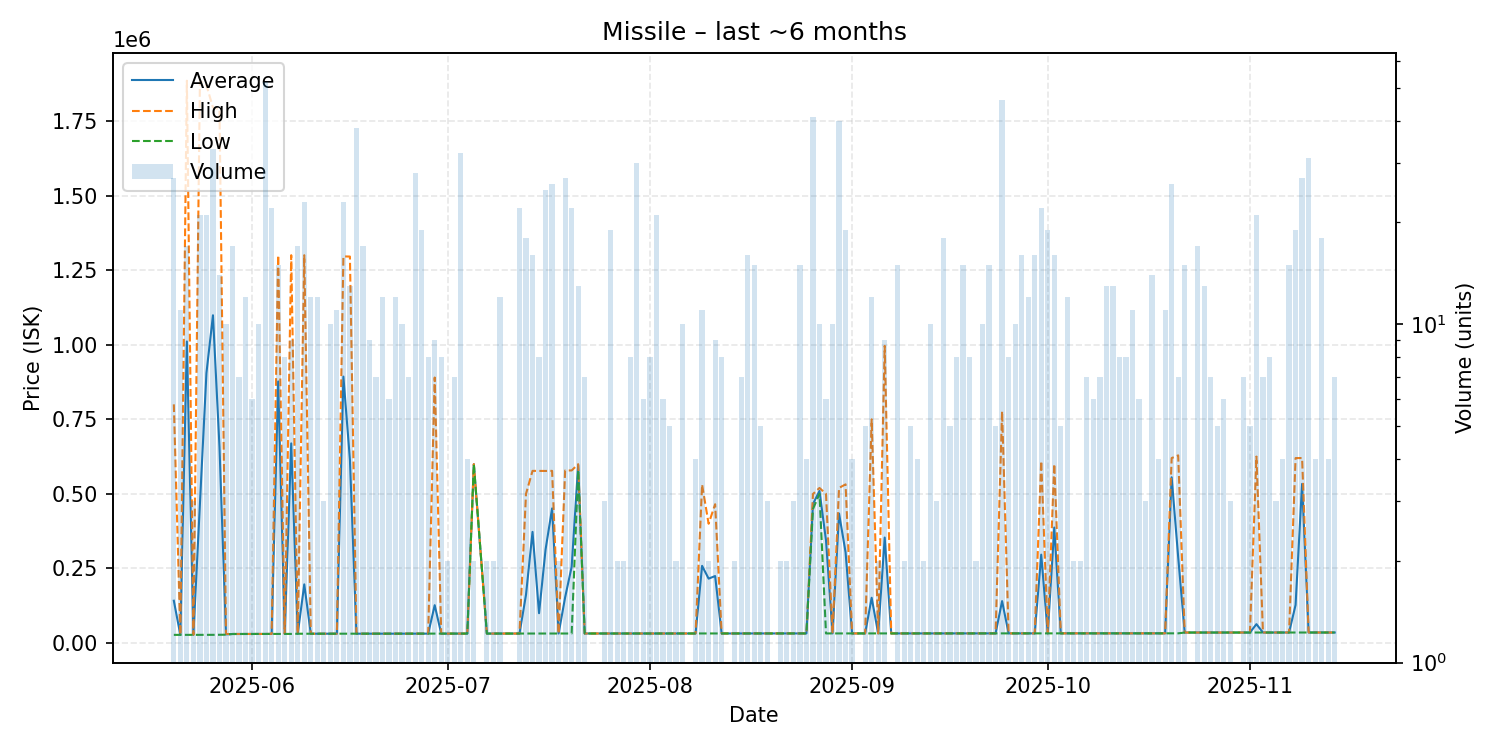

Values plotted in this chart, from the file beside it:
date, average, highest, lowest, order_count, volume
2025-05-20, 141669, 800000, 27180, 8, 27
2025-05-21, 27187, 27190, 27180, 9, 11
2025-05-22, 1010804, 1885000, 27210, 12, 17
2025-05-23, 27253, 27270, 27220, 3, 3
2025-05-24, 469356, 1884000, 27280, 8, 21
2025-05-25, 904776, 1870000, 27300, 3, 21
2025-05-26, 1098656, 1795000, 27310, 10, 33
2025-05-27, 657060, 1790000, 27650, 7, 14
2025-05-28, 28907, 30100, 27710, 6, 10
2025-05-29, 30120, 30120, 30120, 9, 17
2025-05-30, 30157, 30160, 30140, 3, 7
2025-05-31, 30197, 30200, 30190, 5, 12
2025-06-01, 30230, 30230, 30230, 5, 6
2025-06-02, 30278, 30310, 30270, 6, 10
2025-06-03, 30322, 30330, 30320, 8, 52
2025-06-04, 30347, 30350, 30340, 6, 22
2025-06-05, 876797, 1300000, 30390, 7, 15
2025-06-06, 30381, 30390, 30380, 6, 8
2025-06-07, 669072, 1300000, 30420, 7, 9
2025-06-08, 31005, 31010, 31000, 5, 17
2025-06-09, 196492, 1300000, 31020, 14, 23
2025-06-10, 31030, 31040, 31020, 5, 12
2025-06-11, 31040, 31040, 31040, 6, 12
2025-06-12, 31040, 31040, 31040, 2, 3
2025-06-13, 31071, 31110, 31045, 6, 10
2025-06-14, 31110, 31110, 31110, 7, 11
2025-06-15, 893076, 1296000, 31130, 8, 23
2025-06-16, 614691, 1295500, 31140, 8, 13
2025-06-17, 31140, 31150, 31140, 9, 38
2025-06-18, 31161, 31180, 31160, 4, 17
2025-06-19, 31233, 31240, 31230, 6, 9
2025-06-20, 31241, 31250, 31240, 5, 7
2025-06-21, 31240, 31240, 31240, 6, 12
2025-06-22, 31240, 31240, 31240, 6, 6
2025-06-23, 31240, 31240, 31240, 6, 12
2025-06-24, 31270, 31270, 31270, 1, 10
2025-06-25, 31303, 31320, 31290, 6, 7
2025-06-26, 31320, 31320, 31320, 9, 28
2025-06-27, 31321, 31330, 31320, 8, 19
2025-06-28, 31320, 31320, 31320, 5, 8
2025-06-29, 126722, 889900, 31325, 8, 9
2025-06-30, 31345, 31350, 31340, 6, 8
2025-07-01, 31380, 31380, 31380, 1, 2
2025-07-02, 31410, 31410, 31410, 4, 7
2025-07-03, 31416, 31505, 31410, 5, 32
2025-07-04, 31530, 31530, 31530, 2, 4
2025-07-05, 599600, 599600, 599600, 1, 2
2025-07-07, 31570, 31570, 31570, 1, 2
2025-07-08, 31620, 31620, 31620, 1, 2
2025-07-09, 31620, 31620, 31620, 5, 12
2025-07-11, 31630, 31630, 31630, 1, 1
2025-07-12, 31617, 31640, 31600, 5, 22
2025-07-13, 161719, 499900, 31650, 8, 18
2025-07-14, 372494, 577000, 31650, 7, 16
2025-07-15, 99834, 576700, 31710, 4, 8
2025-07-16, 313497, 576700, 31710, 10, 25
2025-07-17, 451165, 577000, 31720, 5, 26
2025-07-18, 31730, 31740, 31720, 2, 2
2025-07-19, 153199, 578200, 31760, 7, 27
2025-07-20, 255654, 578400, 31760, 10, 22
... 115 more rows
